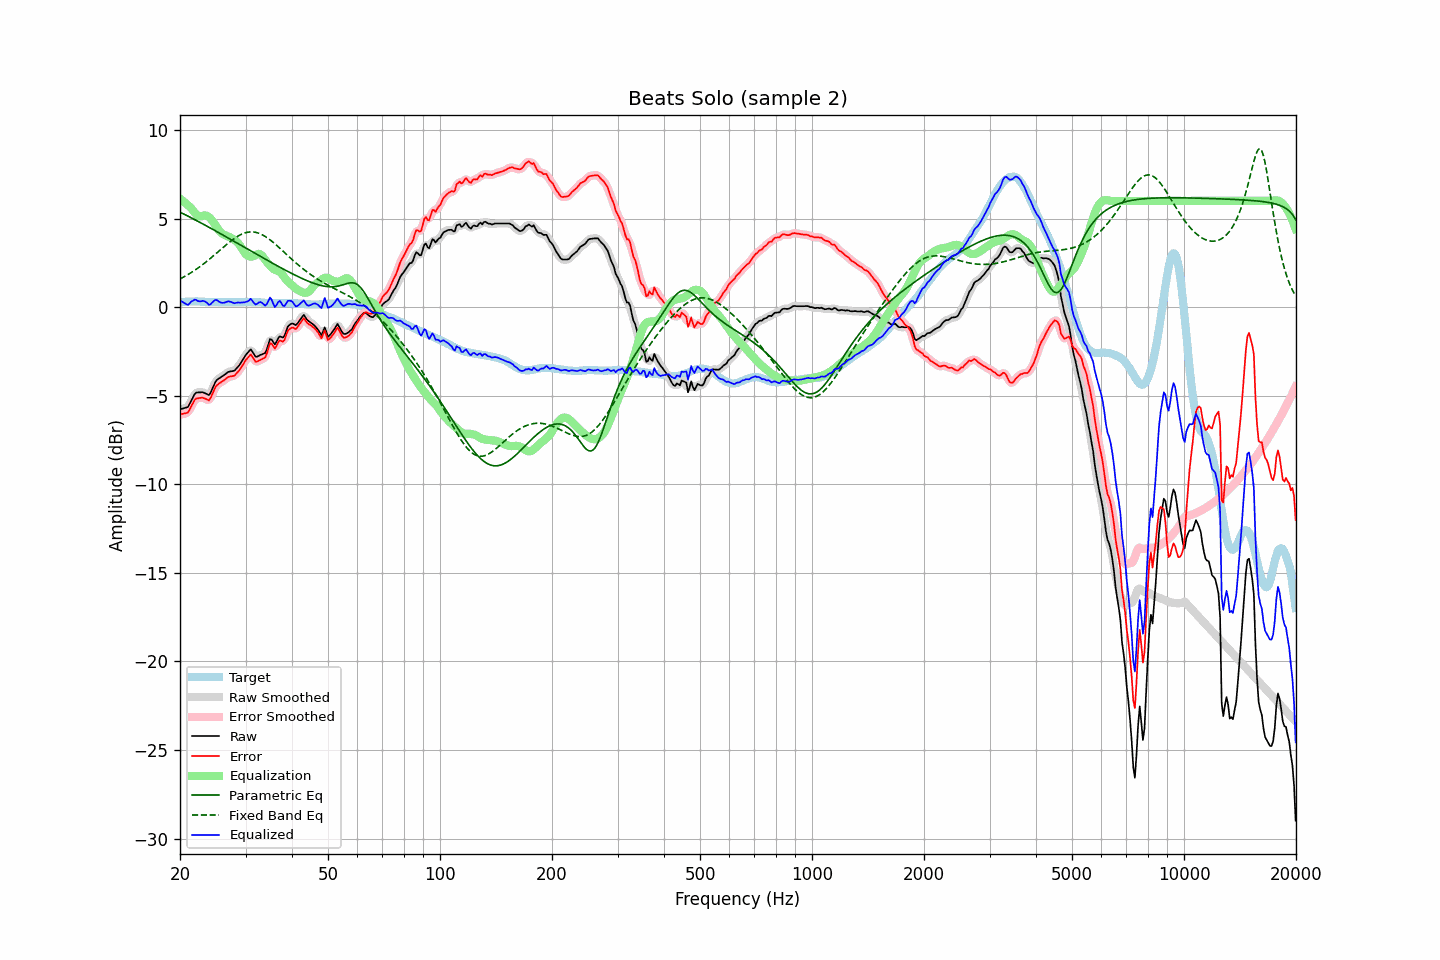

The file beside this chart, header and first rows:
frequency, raw, error, smoothed, error_smoothed, equalization, parametric_eq, fixed_band_eq, equalized_raw, equalized_smoothed, target
20.00, -5.76, -6.04, -5.74, -6.02, 6.13, 5.36, 1.60, 0.38, 0.40, 0.28
20.20, -5.74, -6.03, -5.75, -6.04, 6.06, 5.32, 1.64, 0.33, 0.32, 0.29
20.40, -5.72, -6.02, -5.73, -6.03, 5.99, 5.28, 1.69, 0.27, 0.25, 0.30
20.61, -5.69, -5.99, -5.70, -6.01, 5.91, 5.23, 1.74, 0.22, 0.21, 0.30
20.81, -5.66, -5.98, -5.67, -5.98, 5.83, 5.18, 1.79, 0.17, 0.17, 0.31
21.02, -5.63, -5.94, -5.59, -5.90, 5.75, 5.14, 1.85, 0.13, 0.17, 0.31
21.23, -5.45, -5.78, -5.46, -5.78, 5.67, 5.09, 1.90, 0.22, 0.21, 0.32
21.44, -5.27, -5.60, -5.28, -5.60, 5.59, 5.05, 1.96, 0.32, 0.31, 0.32
21.66, -5.11, -5.43, -5.09, -5.41, 5.47, 5.00, 2.02, 0.36, 0.38, 0.32
21.87, -4.92, -5.25, -4.94, -5.27, 5.35, 4.95, 2.08, 0.43, 0.41, 0.32
22.09, -4.83, -5.16, -4.85, -5.18, 5.25, 4.90, 2.14, 0.42, 0.40, 0.33
22.31, -4.82, -5.15, -4.80, -5.13, 5.17, 4.86, 2.20, 0.36, 0.37, 0.33
22.54, -4.81, -5.13, -4.80, -5.12, 5.13, 4.81, 2.26, 0.33, 0.34, 0.32
22.76, -4.81, -5.12, -4.80, -5.12, 5.13, 4.76, 2.33, 0.33, 0.33, 0.31
22.99, -4.80, -5.11, -4.81, -5.12, 5.15, 4.71, 2.40, 0.36, 0.35, 0.31
23.22, -4.84, -5.15, -4.83, -5.14, 5.18, 4.66, 2.47, 0.34, 0.34, 0.31
23.45, -4.88, -5.18, -4.89, -5.19, 5.18, 4.61, 2.54, 0.30, 0.29, 0.30
23.69, -4.91, -5.21, -4.93, -5.23, 5.15, 4.56, 2.61, 0.24, 0.22, 0.30
23.92, -4.96, -5.26, -4.92, -5.21, 5.09, 4.51, 2.69, 0.13, 0.17, 0.30
24.16, -4.83, -5.13, -4.82, -5.12, 5.00, 4.46, 2.76, 0.17, 0.18, 0.30
24.40, -4.63, -4.93, -4.64, -4.94, 4.90, 4.41, 2.84, 0.26, 0.25, 0.30
24.65, -4.43, -4.72, -4.42, -4.72, 4.77, 4.36, 2.92, 0.34, 0.35, 0.30
24.89, -4.22, -4.52, -4.24, -4.54, 4.64, 4.31, 2.99, 0.41, 0.39, 0.30
25.14, -4.10, -4.40, -4.12, -4.41, 4.50, 4.26, 3.07, 0.40, 0.38, 0.30
25.39, -4.04, -4.33, -4.03, -4.32, 4.37, 4.21, 3.15, 0.33, 0.34, 0.29
25.65, -3.99, -4.27, -3.98, -4.27, 4.26, 4.16, 3.23, 0.28, 0.28, 0.29
25.91, -3.93, -4.21, -3.93, -4.21, 4.17, 4.11, 3.31, 0.25, 0.25, 0.29
26.16, -3.86, -4.15, -3.86, -4.15, 4.11, 4.06, 3.39, 0.25, 0.25, 0.28
26.43, -3.80, -4.08, -3.79, -4.08, 4.07, 4.01, 3.47, 0.27, 0.27, 0.28
26.69, -3.73, -4.01, -3.72, -4.01, 4.03, 3.96, 3.54, 0.30, 0.30, 0.28
26.96, -3.66, -3.94, -3.67, -3.95, 3.99, 3.90, 3.62, 0.33, 0.32, 0.28
27.23, -3.64, -3.92, -3.63, -3.92, 3.95, 3.85, 3.69, 0.31, 0.32, 0.28
27.50, -3.62, -3.90, -3.62, -3.90, 3.91, 3.80, 3.76, 0.29, 0.29, 0.28
27.77, -3.60, -3.89, -3.60, -3.88, 3.86, 3.75, 3.83, 0.25, 0.25, 0.28
28.05, -3.57, -3.85, -3.55, -3.83, 3.80, 3.70, 3.89, 0.22, 0.24, 0.28
28.33, -3.47, -3.75, -3.48, -3.76, 3.72, 3.65, 3.96, 0.25, 0.24, 0.28
28.62, -3.37, -3.65, -3.38, -3.66, 3.63, 3.59, 4.01, 0.27, 0.26, 0.28
28.90, -3.26, -3.55, -3.25, -3.54, 3.52, 3.54, 4.06, 0.26, 0.27, 0.29
29.19, -3.13, -3.41, -3.12, -3.41, 3.39, 3.49, 4.11, 0.26, 0.26, 0.29
29.48, -2.97, -3.26, -2.98, -3.26, 3.24, 3.44, 4.15, 0.27, 0.27, 0.29
29.78, -2.83, -3.12, -2.83, -3.12, 3.10, 3.39, 4.18, 0.27, 0.27, 0.29
30.08, -2.69, -2.98, -2.70, -2.99, 2.99, 3.33, 4.21, 0.30, 0.29, 0.29
30.38, -2.59, -2.88, -2.56, -2.86, 2.91, 3.28, 4.23, 0.33, 0.35, 0.29
30.68, -2.49, -2.78, -2.47, -2.76, 2.87, 3.23, 4.25, 0.39, 0.41, 0.29
30.99, -2.38, -2.67, -2.44, -2.73, 2.86, 3.18, 4.25, 0.48, 0.41, 0.29
31.30, -2.50, -2.79, -2.51, -2.80, 2.87, 3.13, 4.25, 0.36, 0.35, 0.29
31.61, -2.65, -2.94, -2.64, -2.93, 2.90, 3.07, 4.24, 0.24, 0.26, 0.29
31.93, -2.79, -3.08, -2.76, -3.04, 2.94, 3.02, 4.23, 0.15, 0.19, 0.29
32.24, -2.79, -3.07, -2.79, -3.07, 2.99, 2.97, 4.21, 0.19, 0.20, 0.27
32.57, -2.75, -3.02, -2.76, -3.03, 3.01, 2.92, 4.18, 0.27, 0.25, 0.27
32.89, -2.70, -2.97, -2.71, -2.97, 2.99, 2.87, 4.14, 0.29, 0.28, 0.27
33.22, -2.67, -2.93, -2.68, -2.94, 2.91, 2.82, 4.10, 0.25, 0.23, 0.26
33.55, -2.62, -2.88, -2.64, -2.90, 2.80, 2.77, 4.05, 0.17, 0.16, 0.26
33.89, -2.59, -2.83, -2.54, -2.79, 2.67, 2.71, 4.00, 0.09, 0.13, 0.25
34.23, -2.38, -2.62, -2.33, -2.58, 2.55, 2.66, 3.94, 0.18, 0.22, 0.25
34.57, -2.08, -2.33, -2.08, -2.32, 2.45, 2.61, 3.87, 0.36, 0.36, 0.24
34.92, -1.80, -2.04, -1.89, -2.13, 2.34, 2.56, 3.80, 0.54, 0.45, 0.24
35.27, -1.82, -2.06, -1.87, -2.11, 2.25, 2.51, 3.73, 0.42, 0.38, 0.24
35.62, -1.96, -2.20, -1.95, -2.18, 2.17, 2.46, 3.66, 0.20, 0.22, 0.24
35.97, -2.10, -2.34, -2.01, -2.24, 2.11, 2.41, 3.58, 0.01, 0.10, 0.24
... 635 more rows
